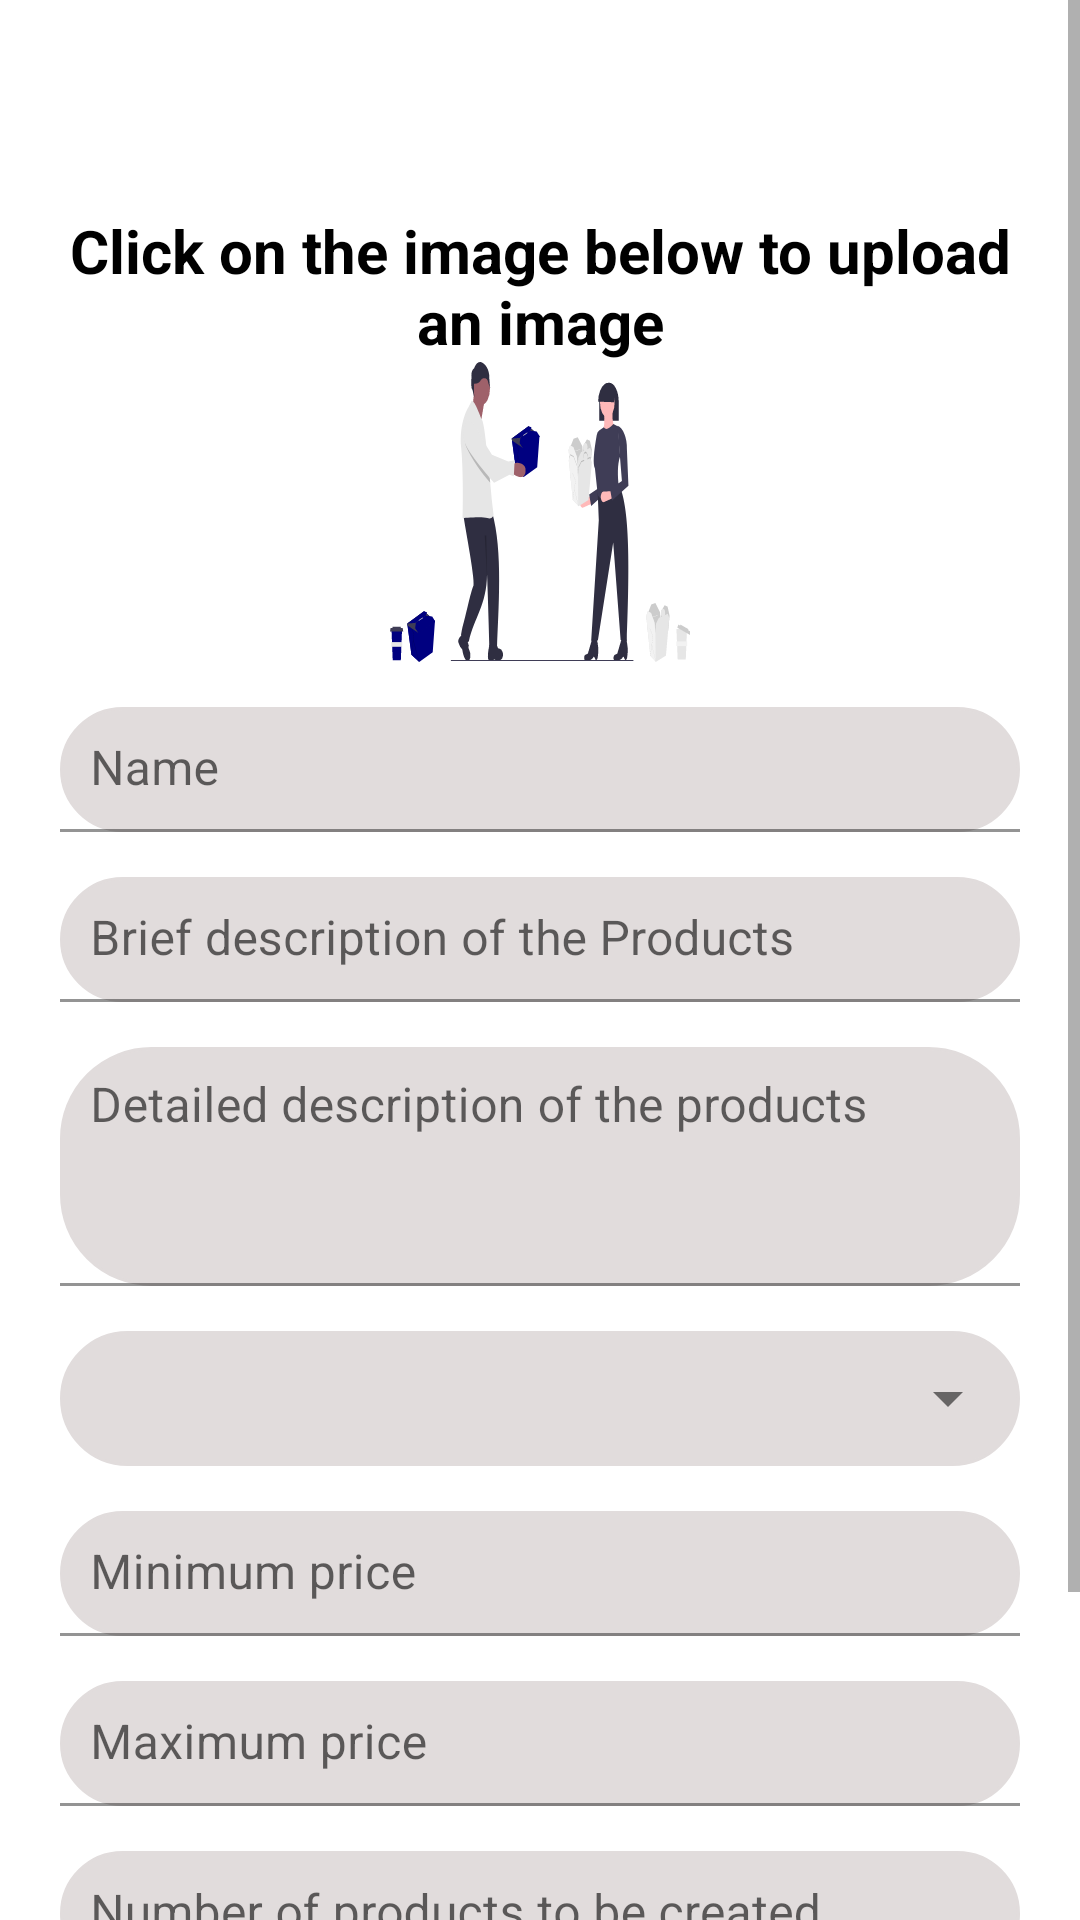

Android layout source for this screen:
<!-- AndroidManifest.xml: application theme Theme.MaterialComponents.Light.NoActionBar -->
<!-- res/layout/activity_add_products.xml -->
<?xml version="1.0" encoding="utf-8"?>
<ScrollView xmlns:android="http://schemas.android.com/apk/res/android"
    xmlns:app="http://schemas.android.com/apk/res-auto"
    xmlns:tools="http://schemas.android.com/tools"
    android:layout_width="match_parent"
    android:layout_height="match_parent"
    tools:context=".AddProducts"
    android:id="@+id/content2">

    <RelativeLayout
        android:layout_width="match_parent"
        android:layout_height="wrap_content"
        android:padding="10dp"
        android:gravity="center"
        android:layout_marginTop="40dp">

        <LinearLayout
            android:layout_width="match_parent"
            android:layout_height="wrap_content"
            android:gravity="center"
            android:layout_marginTop="10dp"
            android:orientation="vertical"
            android:padding="10dp">

            <TextView
                android:layout_width="match_parent"
                android:layout_height="wrap_content"
                android:text="Click on the image below to upload an image"
                android:layout_gravity="center"
                android:gravity="center"
                android:textColor="@color/black"
                android:textStyle="bold"
                android:textSize="20sp"/>

            <ImageView
                android:id="@+id/productImage"
                android:layout_width="100dp"
                android:layout_height="100dp"
                app:srcCompat="@drawable/ic_single_blue" />

            <com.google.android.material.textfield.TextInputLayout
                android:layout_width="match_parent"
                android:layout_height="wrap_content"
                android:id="@+id/input">

                <EditText
                    android:id="@+id/productName"
                    android:layout_width="match_parent"
                    android:layout_height="wrap_content"
                    android:layout_marginTop="15dp"
                    android:background="@drawable/edittext_background"
                    android:hint="Name"
                    android:inputType="text"
                    android:maxLength="50"
                    android:padding="10dp"
                    android:singleLine="true"
                    android:textColor="@color/black"
                    android:textColorHint="@color/black" />

            </com.google.android.material.textfield.TextInputLayout>

            <com.google.android.material.textfield.TextInputLayout
                android:layout_width="match_parent"
                android:layout_height="wrap_content">

                <EditText
                    android:id="@+id/productDescription"
                    android:layout_width="match_parent"
                    android:layout_height="wrap_content"
                    android:layout_marginTop="15dp"
                    android:background="@drawable/edittext_background"
                    android:hint="Brief description of the Products"
                    android:inputType="text"
                    android:maxLength="50"
                    android:padding="10dp"
                    android:singleLine="false"
                    android:textColor="@color/black"
                    android:textColorHint="@color/black" />

            </com.google.android.material.textfield.TextInputLayout>

            <com.google.android.material.textfield.TextInputLayout
                android:layout_width="match_parent"
                android:layout_height="wrap_content">

                <EditText
                    android:id="@+id/productDetail"
                    android:layout_width="match_parent"
                    android:layout_height="wrap_content"
                    android:layout_marginTop="15dp"
                    android:background="@drawable/edittext_background"
                    android:hint="Detailed description of the products"
                    android:inputType="textMultiLine"
                    android:gravity="top|left"
                    android:minLines="3"
                    android:padding="10dp"
                    android:singleLine="false"
                    android:textColor="@color/black"
                    android:textColorHint="@color/black" />

            </com.google.android.material.textfield.TextInputLayout>

            <androidx.appcompat.widget.LinearLayoutCompat
                android:layout_width="match_parent"
                android:layout_height="45dp"
                android:layout_marginTop="15dp"
                android:background="@drawable/edittext_background">

                <androidx.appcompat.widget.AppCompatSpinner
                    android:id="@+id/spinner"
                    android:layout_width="match_parent"
                    android:layout_height="45dp"
                    android:spinnerMode="dropdown"
                    android:textSize="24sp"
                    android:textColor="@color/black"
                    android:theme="@style/ThemeOverlay.AppCompat.Light" />

            </androidx.appcompat.widget.LinearLayoutCompat>

            <com.google.android.material.textfield.TextInputLayout
                android:layout_width="match_parent"
                android:layout_height="wrap_content">

                <EditText
                    android:id="@+id/productPriceMin"
                    android:layout_width="match_parent"
                    android:layout_height="wrap_content"
                    android:layout_marginTop="15dp"
                    android:background="@drawable/edittext_background"
                    android:hint="Minimum price"
                    android:inputType="number"
                    android:padding="10dp"
                    android:textColor="@color/black"
                    android:textColorHint="@color/black" />

            </com.google.android.material.textfield.TextInputLayout>

            <com.google.android.material.textfield.TextInputLayout
                android:layout_width="match_parent"
                android:layout_height="wrap_content">

                <EditText
                    android:id="@+id/productPriceMax"
                    android:layout_width="match_parent"
                    android:layout_height="wrap_content"
                    android:layout_marginTop="15dp"
                    android:background="@drawable/edittext_background"
                    android:hint="Maximum price"
                    android:inputType="number"
                    android:padding="10dp"
                    android:textColor="@color/black"
                    android:textColorHint="@color/black" />

            </com.google.android.material.textfield.TextInputLayout>

            <com.google.android.material.textfield.TextInputLayout
                android:layout_width="match_parent"
                android:layout_height="wrap_content">

                <EditText
                    android:id="@+id/num"
                    android:layout_width="match_parent"
                    android:layout_height="wrap_content"
                    android:layout_marginTop="15dp"
                    android:background="@drawable/edittext_background"
                    android:hint="Number of products to be created"
                    android:inputType="number"
                    android:padding="10dp"
                    android:textColor="@color/black"
                    android:textColorHint="@color/black" />

            </com.google.android.material.textfield.TextInputLayout>


            <androidx.appcompat.widget.AppCompatButton
                android:id="@+id/upload"
                android:layout_width="match_parent"
                android:layout_height="wrap_content"
                android:layout_marginTop="15dp"
                android:layout_marginBottom="30dp"
                android:background="@drawable/yellow_oval"
                android:backgroundTint="@color/blue"
                android:text="Upload"
                android:textColor="@color/white" />

        </LinearLayout>
    </RelativeLayout>
</ScrollView>
<!-- resources referenced by this layout -->
<resources>
  <color name="black">#FF000000</color>
  <color name="blue">#000080</color>
  <color name="white">#FFFFFFFF</color>
  <!-- drawable edittext_background (drawable) -->
  <?xml version="1.0" encoding="utf-8"?>
  <shape xmlns:android="http://schemas.android.com/apk/res/android"
      android:shape="rectangle">
  
      <corners android:radius="30dp"/>
      <solid android:color="#E1DCDC"/>
      <stroke android:width="1dp"
          android:color="#E1DCDC"/>
  
  </shape>
  <!-- drawable ic_single_blue: vector/xml drawable (drawable, 14436 chars, omitted) -->
  <!-- drawable yellow_oval (drawable) -->
  <?xml version="1.0" encoding="utf-8"?>
  <shape xmlns:android="http://schemas.android.com/apk/res/android">
  
      android:shape="rectangle">
  
      <solid android:color= "@color/yellow"/>
      <corners android:radius="30dp"/>
  </shape>
  <color name="yellow">#FFDB58</color>
</resources>
